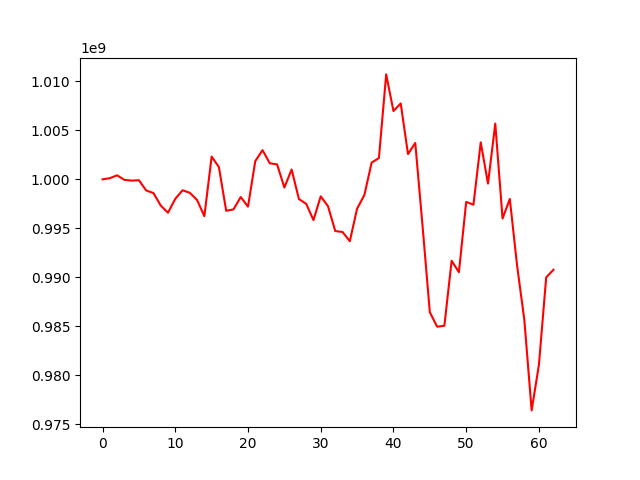

Data behind this chart, as committed beside it:
, 0
0, 1000000000
1, 1000120023
2, 1000412215
3, 999951877
4, 999871396
5, 999911384
6, 998865107
7, 998604239
8, 997329764
9, 996596017
10, 998012031
11, 998885794
12, 998626467
13, 997891741
14, 996236888
15, 1002322484
16, 1001249872
17, 996793018
18, 996931779
19, 998194581
20, 997217533
21, 1001862869
22, 1002978803
23, 1001637024
24, 1001529883
25, 999166657
26, 1001006859
27, 997990047
28, 997505920
29, 995844440
30, 998268138
31, 997258447
32, 994724236
33, 994630805
34, 993688837
35, 997009642
36, 998397457
37, 1001709701
38, 1002171138
39, 1010708257
40, 1006969968
41, 1007743657
42, 1002578189
43, 1003711690
44, 995248758
45, 986449370
46, 984971764
47, 985060057
48, 991693809
49, 990529366
50, 997698568
51, 997415146
52, 1003776119
53, 999570097
54, 1005690640
55, 996005287
56, 998000374
57, 991197516
58, 985640813
59, 976426698
... 3 more rows
